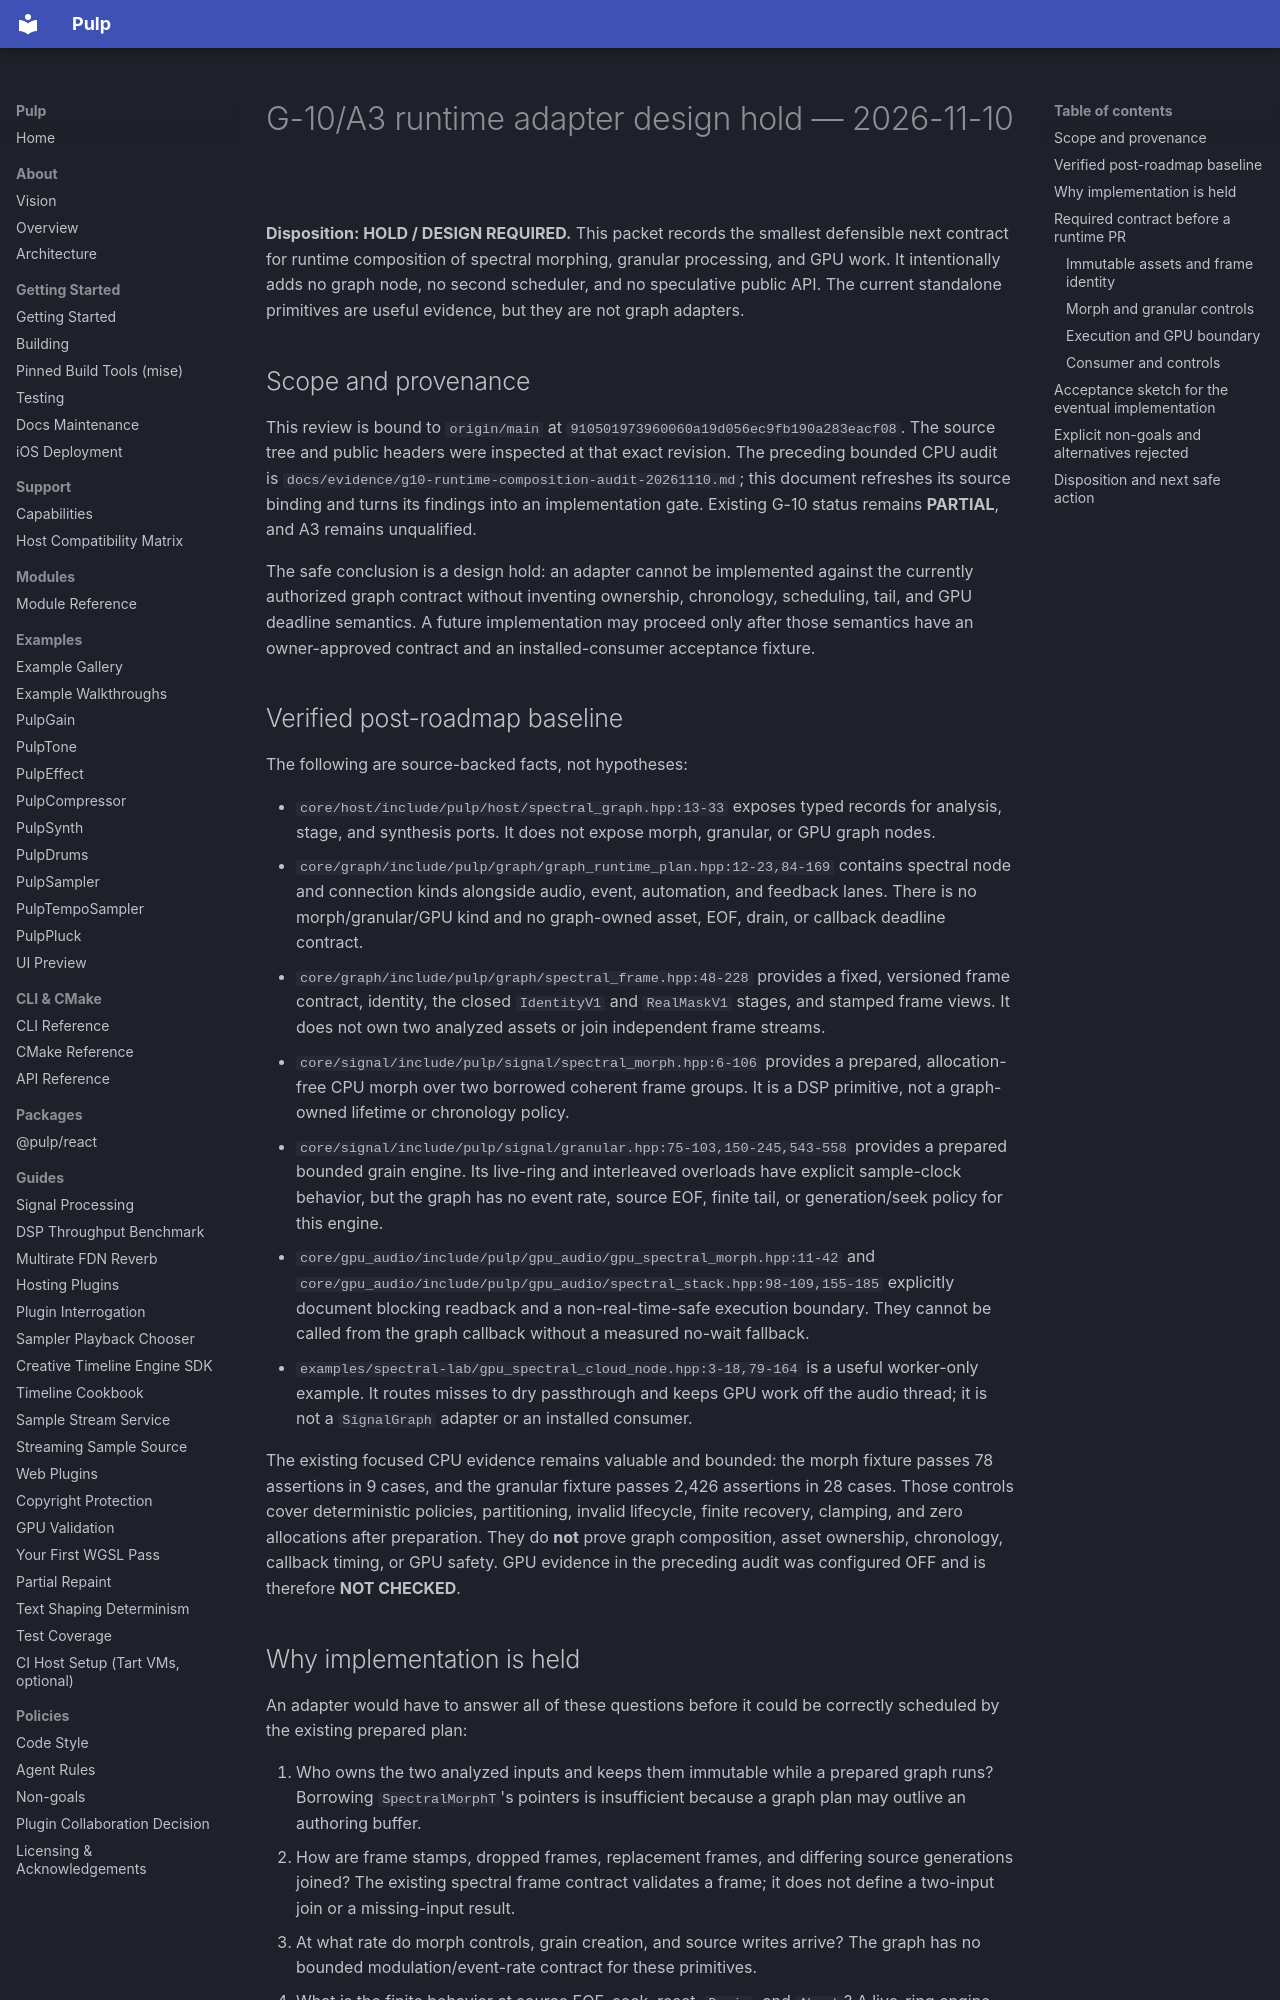

repository: Generous-Corp/pulp · page: evidence/g10-runtime-adapter-design-hold-20261110.html · generator: mkdocs

# G-10/A3 runtime adapter design hold — 2026-11-10

**Disposition: HOLD / DESIGN REQUIRED.** This packet records the smallest
defensible next contract for runtime composition of spectral morphing,
granular processing, and GPU work. It intentionally adds no graph node, no
second scheduler, and no speculative public API. The current standalone
primitives are useful evidence, but they are not graph adapters.

## Scope and provenance

This review is bound to `origin/main` at
`910501973960060a19d056ec9fb190a283eacf08`. The source tree and public headers
were inspected at that exact revision. The preceding bounded CPU audit is
`docs/evidence/g10-runtime-composition-audit-20261110.md`; this document
refreshes its source binding and turns its findings into an implementation
gate. Existing G-10 status remains **PARTIAL**, and A3 remains unqualified.

The safe conclusion is a design hold: an adapter cannot be implemented against
the currently authorized graph contract without inventing ownership,
chronology, scheduling, tail, and GPU deadline semantics. A future
implementation may proceed only after those semantics have an owner-approved
contract and an installed-consumer acceptance fixture.

## Verified post-roadmap baseline

The following are source-backed facts, not hypotheses:

* `core/host/include/pulp/host/spectral_graph.hpp:13-33` exposes typed records
  for analysis, stage, and synthesis ports. It does not expose morph,
  granular, or GPU graph nodes.
* `core/graph/include/pulp/graph/graph_runtime_plan.hpp:12-23,84-169`
  contains spectral node and connection kinds alongside audio, event,
  automation, and feedback lanes. There is no morph/granular/GPU kind and no
  graph-owned asset, EOF, drain, or callback deadline contract.
* `core/graph/include/pulp/graph/spectral_frame.hpp:48-228` provides a fixed,
  versioned frame contract, identity, the closed `IdentityV1` and `RealMaskV1`
  stages, and stamped frame views. It does not own two analyzed assets or join
  independent frame streams.
* `core/signal/include/pulp/signal/spectral_morph.hpp:6-106` provides a
  prepared, allocation-free CPU morph over two borrowed coherent frame groups.
  It is a DSP primitive, not a graph-owned lifetime or chronology policy.
* `core/signal/include/pulp/signal/granular.hpp:75-103,150-245,543-558`
  provides a prepared bounded grain engine. Its live-ring and interleaved
  overloads have explicit sample-clock behavior, but the graph has no event
  rate, source EOF, finite tail, or generation/seek policy for this engine.
* `core/gpu_audio/include/pulp/gpu_audio/gpu_spectral_morph.hpp:11-42` and
  `core/gpu_audio/include/pulp/gpu_audio/spectral_stack.hpp:98-109,155-185`
  explicitly document blocking readback and a non-real-time-safe execution
  boundary. They cannot be called from the graph callback without a measured
  no-wait fallback.
* `examples/spectral-lab/gpu_spectral_cloud_node.hpp:3-18,79-164` is a useful
  worker-only example. It routes misses to dry passthrough and keeps GPU work
  off the audio thread; it is not a `SignalGraph` adapter or an installed
  consumer.

The existing focused CPU evidence remains valuable and bounded: the morph
fixture passes 78 assertions in 9 cases, and the granular fixture passes 2,426
assertions in 28 cases. Those controls cover deterministic policies,
partitioning, invalid lifecycle, finite recovery, clamping, and zero
allocations after preparation. They do **not** prove graph composition,
asset ownership, chronology, callback timing, or GPU safety. GPU evidence in
the preceding audit was configured OFF and is therefore **NOT CHECKED**.
